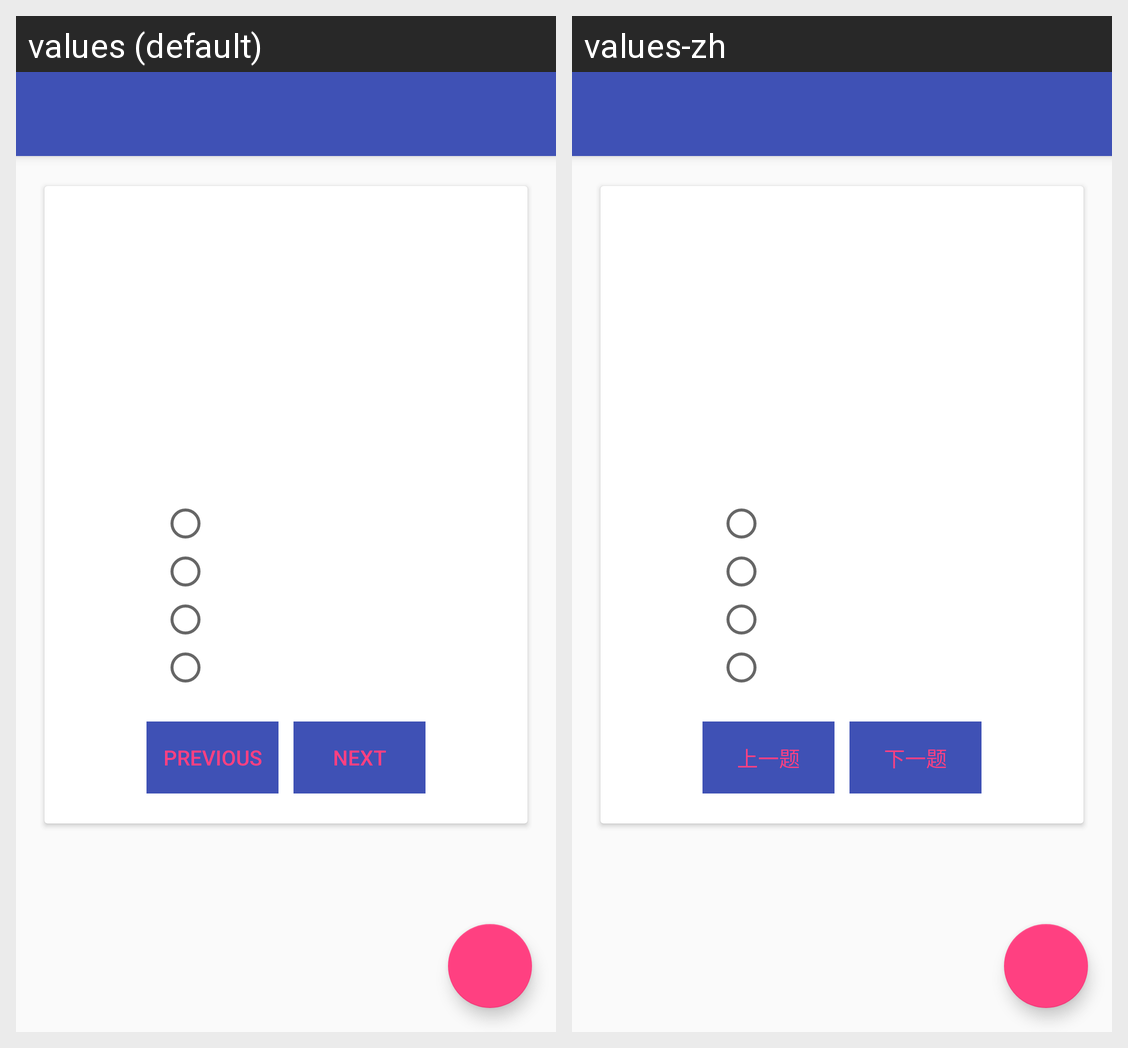

Strings drawn on this Android screen and how each of the app's shown locales translates them:
Android screen res/layout/activity_dmvpractice_test.xml rendered under 2 locales, left to right: values (default), values-zh. Device: Nexus 5 (rendered at 1080×1920; each locale shown at half size, 540×960, under a caption strip naming it); theme AppTheme.
Strings drawn on this screen, with the default value and each locale's value (text and hints the layout hard-codes, and strings that could not be matched under every locale, appear in the picture but are not listed):

preveous_button
  values: Previous
  values-zh: 上一题

next_button
  values: Next
  values-zh: 下一题
